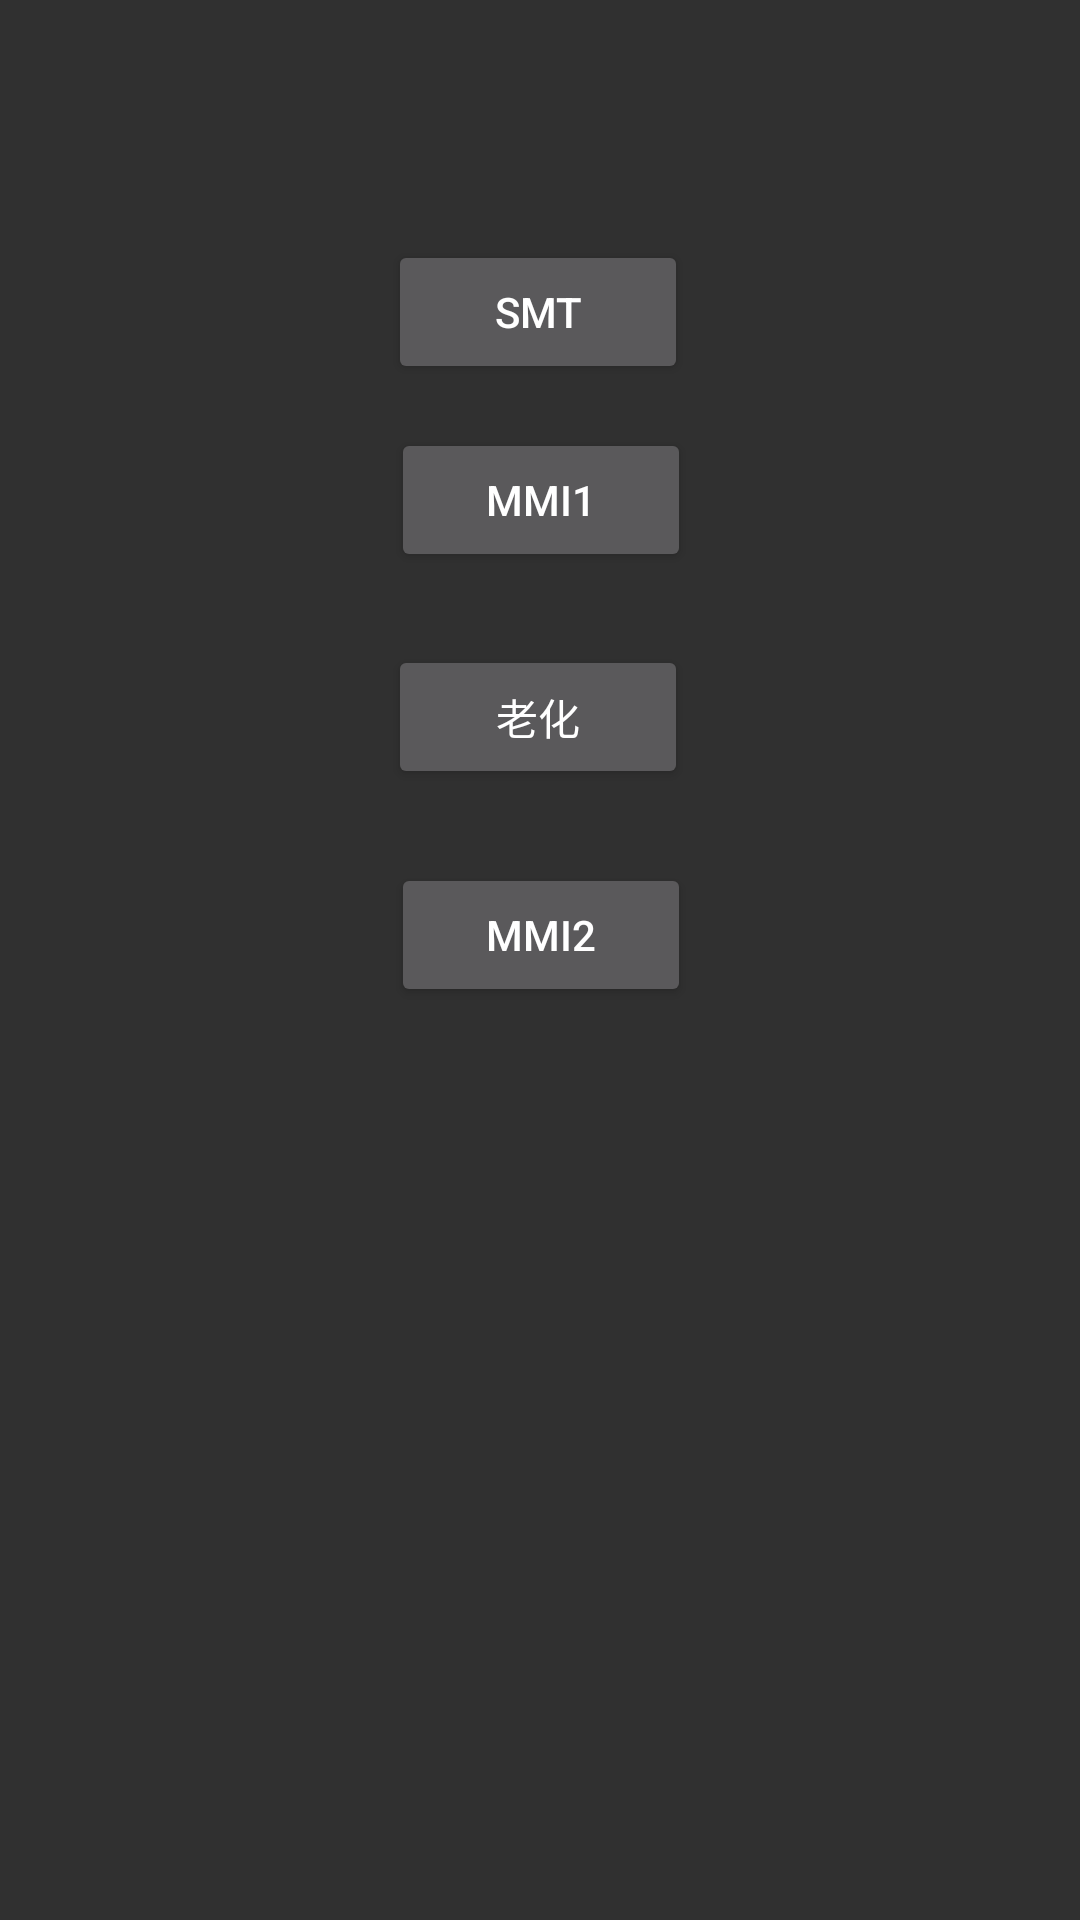

Write the Android layout XML for this screen, with the resource values it uses.
<!-- AndroidManifest.xml: activity theme Theme.AppCompat -->
<!-- res/layout/activity_chose_test_mode.xml -->
<?xml version="1.0" encoding="utf-8"?>
<androidx.constraintlayout.widget.ConstraintLayout xmlns:android="http://schemas.android.com/apk/res/android"
    xmlns:app="http://schemas.android.com/apk/res-auto"
    xmlns:tools="http://schemas.android.com/tools"
    android:layout_width="match_parent"
    android:layout_height="match_parent"
    tools:context="com.sprd.validationtools.ChoseTestModeActivity">

    <Button
        android:layout_width="100dp"
        android:layout_height="wrap_content"
        android:layout_marginTop="80dp"
        android:text="SMT"
        android:onClick="SMT"
        app:layout_constraintEnd_toEndOf="parent"
        app:layout_constraintHorizontal_bias="0.498"
        app:layout_constraintStart_toStartOf="parent"
        app:layout_constraintTop_toTopOf="parent" />

    <Button
        android:id="@+id/button3"
        android:layout_width="100dp"
        android:layout_height="wrap_content"
        android:text="老化"
        app:layout_constraintBottom_toBottomOf="parent"
        app:layout_constraintEnd_toEndOf="parent"
        app:layout_constraintHorizontal_bias="0.498"
        app:layout_constraintStart_toStartOf="parent"
        app:layout_constraintTop_toTopOf="parent"
        app:layout_constraintVertical_bias="0.363" />

    <Button
        android:id="@+id/button2"
        android:layout_width="100dp"
        android:layout_height="wrap_content"
        android:text="MMI2"
        android:onClick="MM2"
        app:layout_constraintBottom_toBottomOf="parent"
        app:layout_constraintEnd_toEndOf="parent"
        app:layout_constraintHorizontal_bias="0.501"
        app:layout_constraintStart_toStartOf="parent"
        app:layout_constraintTop_toTopOf="parent"
        app:layout_constraintVertical_bias="0.486" />

    <Button
        android:id="@+id/button"
        android:layout_width="100dp"
        android:layout_height="wrap_content"
        android:text="MMI1"
        android:onClick="MM1"
        app:layout_constraintBottom_toBottomOf="parent"
        app:layout_constraintEnd_toEndOf="parent"
        app:layout_constraintHorizontal_bias="0.501"
        app:layout_constraintStart_toStartOf="parent"
        app:layout_constraintTop_toTopOf="parent"
        app:layout_constraintVertical_bias="0.241" />

</androidx.constraintlayout.widget.ConstraintLayout>
<!-- resources referenced by this layout -->
<resources>

</resources>
